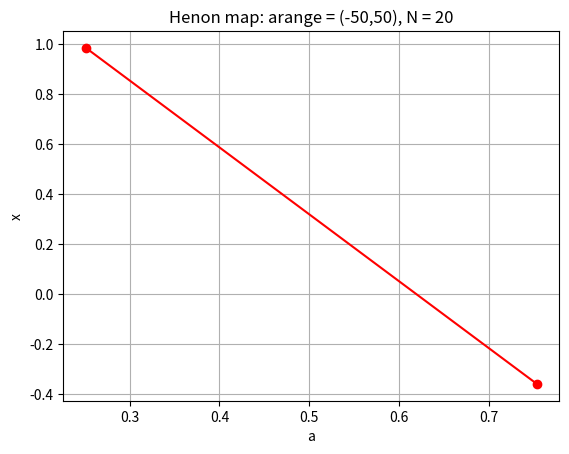

Python code for this plot:
#T2
#为什么a>-23，x会恒等于0？
import numpy as np
import matplotlib.pyplot as plt

def Henon_map (a_in_f, b, x0, y0, N):
    u = np.zeros((N+1, 2))
    u[0] = np.array([x0, y0])
    for i in range(N):
        u[i+1] = np.array([1 - a_in_f * u[i][0]**2 + u[i][1], b * u[i][0]])
    return u

#main:
a_range = 50
points = 200

a = np.linspace(-a_range, a_range, points) 

b = 0.3
x0, y0 = -2,2
N = 20

x = np.zeros(points)
for i in range(points): ##这里有问题，不是a_range，而应该是points!!
    x[i] = Henon_map(a[i], b, x0, y0, N)[N, 0]

print(a)
print(x)

#下面是画图

plt.title('Henon map: arange = (-%d,%d), N = %d' % (a_range, a_range, N))

plt.plot(a, x, 'r-o')
plt.xlabel('a')
plt.ylabel('x')

# 显示网格
plt.grid(True)

plt.show()